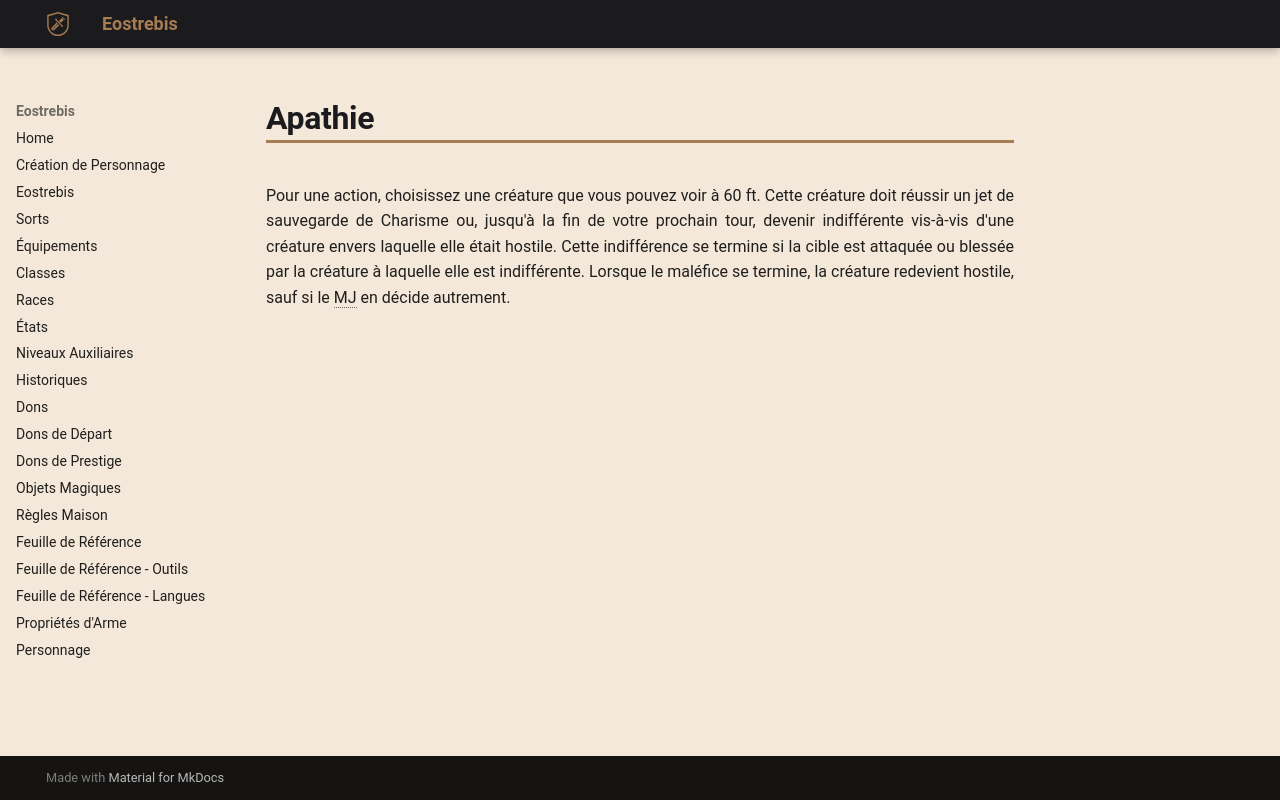

repository: Eostrebis/5e.VF · page: classes/Sorcière/Maléfices/Apathie/index.html · generator: mkdocs

---
writing_status: finished
---
Pour une action, choisissez une créature que vous pouvez voir à 60 ft. Cette créature doit réussir un jet de sauvegarde de Charisme ou, jusqu'à la fin de votre prochain tour, devenir indifférente vis-à-vis d'une créature envers laquelle elle était hostile. Cette indifférence se termine si la cible est attaquée ou blessée par la créature à laquelle elle est indifférente. Lorsque le maléfice se termine, la créature redevient hostile, sauf si le MJ en décide autrement.
